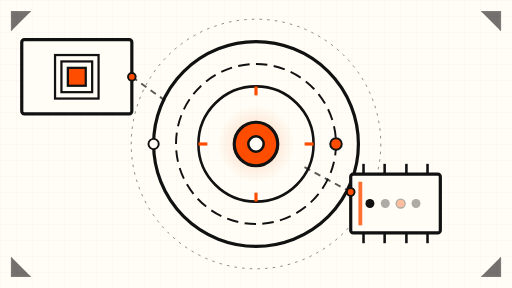
t = 0.00 s
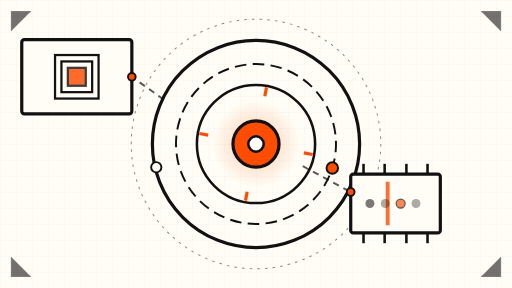
t = 1.75 s
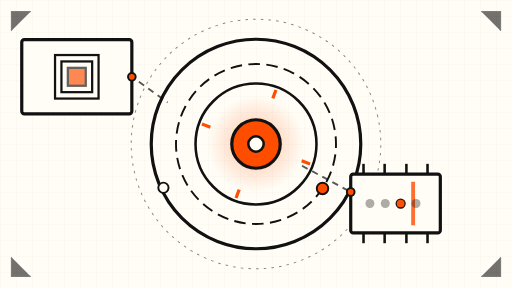
t = 3.38 s
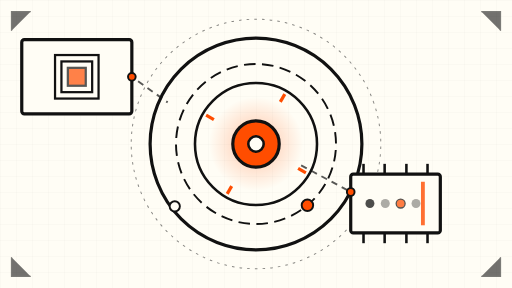
t = 5.00 s
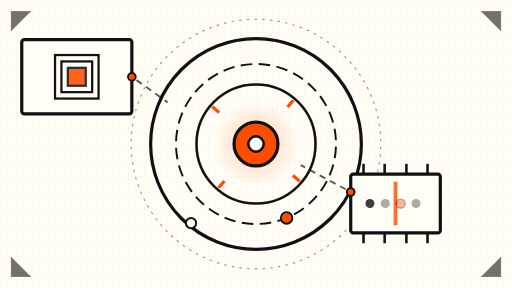
t = 6.75 s
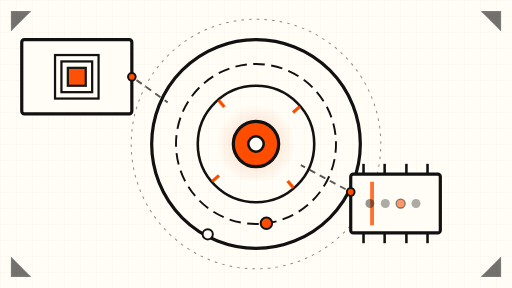
t = 8.25 s

The animated SVG that drew these frames (rendered in a browser with its animation timeline set to each time). Animation: 19 SMIL elements (animate=11,animateMotion=2,animateTransform=6); frames cover the first 8.25 s, repeats indefinitely.

<svg xmlns="http://www.w3.org/2000/svg" viewBox="0 0 800 450" role="img" aria-label="Abstract animation: an AI agent core contained inside nested enforcement rings, watched by a hardware watchdog chip">
  <defs>
    <pattern id="grid" width="25" height="25" patternUnits="userSpaceOnUse">
      <path d="M 25 0 L 0 0 0 25" fill="none" stroke="#111111" stroke-width="0.5" opacity="0.12"/>
    </pattern>
    <radialGradient id="coreGlow" cx="50%" cy="50%" r="50%">
      <stop offset="0%" stop-color="#FF4D00" stop-opacity="0.35"/>
      <stop offset="100%" stop-color="#FF4D00" stop-opacity="0"/>
    </radialGradient>
  </defs>

  <!-- cream background + fine grid -->
  <rect x="0" y="0" width="800" height="450" fill="#FFFDF5"/>
  <rect x="0" y="0" width="800" height="450" fill="url(#grid)"/>

  <!-- faint blueprint corner marks -->
  <g stroke="#111111" stroke-width="2" opacity="0.55">
    <path d="M 18 48 L 18 18 L 48 18"/>
    <path d="M 782 48 L 782 18 L 752 18"/>
    <path d="M 18 402 L 18 432 L 48 432"/>
    <path d="M 782 402 L 782 432 L 752 432"/>
  </g>

  <!-- ===== containment field: nested rings around the agent core ===== -->
  <g transform="translate(400 225)">
    <!-- soft glow pulse -->
    <circle r="70" fill="url(#coreGlow)">
      <animate attributeName="r" values="60;78;60" dur="8s" repeatCount="indefinite"/>
      <animate attributeName="opacity" values="0.7;1;0.7" dur="8s" repeatCount="indefinite"/>
    </circle>

    <!-- ring 1: solid policy boundary -->
    <circle r="90" fill="none" stroke="#111111" stroke-width="4">
      <animate attributeName="r" values="90;96;90" dur="9s" repeatCount="indefinite"/>
    </circle>
    <!-- ring 2: dashed enforcement layer, slow rotation -->
    <g>
      <circle r="125" fill="none" stroke="#111111" stroke-width="3" stroke-dasharray="18 10"/>
      <animateTransform attributeName="transform" type="rotate" from="0" to="360" dur="60s" repeatCount="indefinite"/>
    </g>
    <!-- ring 3: outer hardware boundary -->
    <circle r="160" fill="none" stroke="#111111" stroke-width="5">
      <animate attributeName="r" values="160;166;160" dur="11s" repeatCount="indefinite"/>
    </circle>
    <!-- ring 4: faint outer sweep -->
    <circle r="195" fill="none" stroke="#111111" stroke-width="1.5" stroke-dasharray="4 8" opacity="0.5">
      <animateTransform attributeName="transform" type="rotate" from="360" to="0" dur="90s" repeatCount="indefinite"/>
    </circle>

    <!-- policy gate ticks on ring 1 -->
    <g stroke="#FF4D00" stroke-width="5">
      <line x1="0" y1="-90" x2="0" y2="-76">
        <animateTransform attributeName="transform" type="rotate" from="0" to="360" dur="60s" repeatCount="indefinite"/>
      </line>
      <line x1="0" y1="-90" x2="0" y2="-76" transform="rotate(90)">
        <animateTransform attributeName="transform" type="rotate" from="90" to="450" dur="60s" repeatCount="indefinite"/>
      </line>
      <line x1="0" y1="-90" x2="0" y2="-76" transform="rotate(180)">
        <animateTransform attributeName="transform" type="rotate" from="180" to="540" dur="60s" repeatCount="indefinite"/>
      </line>
      <line x1="0" y1="-90" x2="0" y2="-76" transform="rotate(270)">
        <animateTransform attributeName="transform" type="rotate" from="270" to="630" dur="60s" repeatCount="indefinite"/>
      </line>
    </g>

    <!-- orbiting watchdog probe on ring 2 -->
    <g>
      <circle r="125" fill="none" stroke="none"/>
      <circle r="9" fill="#FF4D00" stroke="#111111" stroke-width="3">
        <animateMotion dur="36s" repeatCount="indefinite" path="M 125 0 A 125 125 0 1 1 -125 0 A 125 125 0 1 1 125 0"/>
      </circle>
    </g>
    <!-- second probe, opposite phase -->
    <g>
      <circle r="8" fill="#FFFDF5" stroke="#111111" stroke-width="3">
        <animateMotion dur="48s" repeatCount="indefinite" path="M -160 0 A 160 160 0 1 0 160 0 A 160 160 0 1 0 -160 0"/>
      </circle>
    </g>

    <!-- the agent core -->
    <circle r="34" fill="#FF4D00" stroke="#111111" stroke-width="5">
      <animate attributeName="r" values="34;38;34" dur="7s" repeatCount="indefinite"/>
    </circle>
    <circle r="12" fill="#FFFDF5" stroke="#111111" stroke-width="4"/>
  </g>

  <!-- ===== watchdog chip (Sentry) — bottom right ===== -->
  <g transform="translate(618 318)">
    <rect x="-70" y="-46" width="140" height="92" rx="4" fill="#FFFDF5" stroke="#111111" stroke-width="5"/>
    <!-- pins -->
    <g stroke="#111111" stroke-width="4">
      <line x1="-50" y1="-46" x2="-50" y2="-62"/>
      <line x1="-17" y1="-46" x2="-17" y2="-62"/>
      <line x1="17" y1="-46" x2="17" y2="-62"/>
      <line x1="50" y1="-46" x2="50" y2="-62"/>
      <line x1="-50" y1="46" x2="-50" y2="62"/>
      <line x1="-17" y1="46" x2="-17" y2="62"/>
      <line x1="17" y1="46" x2="17" y2="62"/>
      <line x1="50" y1="46" x2="50" y2="62"/>
    </g>
    <!-- scan line sweeping across the chip face -->
    <rect x="-58" y="-34" width="6" height="68" fill="#FF4D00" opacity="0.8">
      <animate attributeName="x" values="-58;52;-58" dur="9s" repeatCount="indefinite"/>
    </rect>
    <!-- status lights -->
    <circle cx="-40" cy="0" r="7" fill="#111111">
      <animate attributeName="opacity" values="1;0.25;1" dur="6s" repeatCount="indefinite"/>
    </circle>
    <circle cx="-16" cy="0" r="7" fill="#111111" opacity="0.35"/>
    <circle cx="8" cy="0" r="7" fill="#FF4D00" stroke="#111111" stroke-width="2">
      <animate attributeName="opacity" values="0.35;1;0.35" dur="7s" repeatCount="indefinite"/>
    </circle>
    <circle cx="32" cy="0" r="7" fill="#111111" opacity="0.35"/>
  </g>

  <!-- link line: chip observes the containment field -->
  <g stroke="#111111" stroke-width="3" stroke-dasharray="10 8" opacity="0.7">
    <path d="M 548 300 L 470 258">
      <animate attributeName="stroke-dashoffset" values="0;-72" dur="6s" repeatCount="indefinite"/>
    </path>
  </g>
  <circle cx="548" cy="300" r="6" fill="#FF4D00" stroke="#111111" stroke-width="3"/>

  <!-- ===== OpenShell badge (software layer) — top left ===== -->
  <g transform="translate(120 120)">
    <rect x="-86" y="-58" width="172" height="116" rx="4" fill="#FFFDF5" stroke="#111111" stroke-width="5"/>
    <!-- layered sandbox squares -->
    <g fill="none" stroke="#111111" stroke-width="3.5">
      <rect x="-34" y="-34" width="68" height="68"/>
      <rect x="-24" y="-24" width="48" height="48"/>
      <rect x="-14" y="-14" width="28" height="28" fill="#FF4D00">
        <animate attributeName="opacity" values="1;0.6;1" dur="8s" repeatCount="indefinite"/>
      </rect>
    </g>
  </g>
  <g stroke="#111111" stroke-width="3" stroke-dasharray="10 8" opacity="0.7">
    <path d="M 206 120 L 262 160">
      <animate attributeName="stroke-dashoffset" values="0;72" dur="6s" repeatCount="indefinite"/>
    </path>
  </g>
  <circle cx="206" cy="120" r="6" fill="#FF4D00" stroke="#111111" stroke-width="3"/>
</svg>
